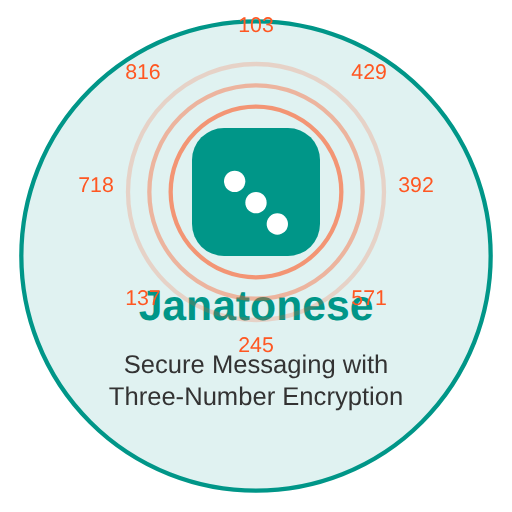
t = 0.00 s
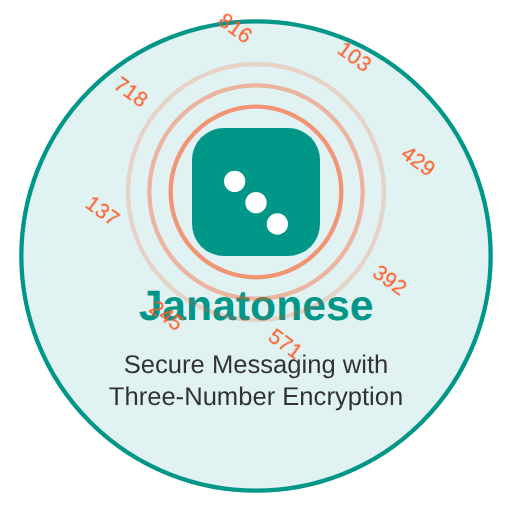
t = 2.00 s
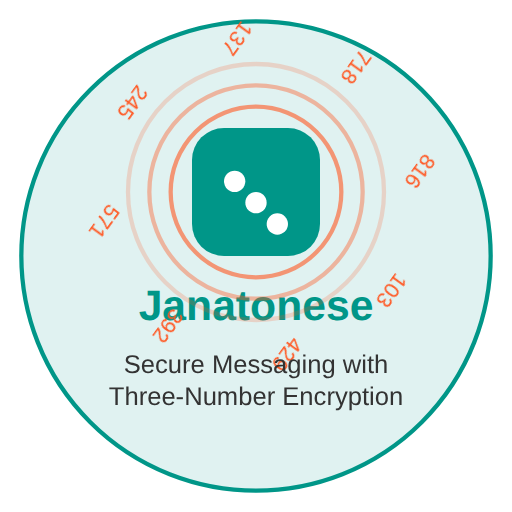
t = 7.00 s

The animated SVG that drew these frames (rendered in a browser with its animation timeline set to each time). Animation: 2 CSS @keyframes rules; frames cover the first 7.00 s, repeats indefinitely.

<?xml version="1.0" encoding="UTF-8"?>
<svg width="240" height="240" viewBox="0 0 240 240" xmlns="http://www.w3.org/2000/svg">
  <!-- Background Shape -->
  <circle cx="120" cy="120" r="110" fill="#e0f2f1" stroke="#009688" stroke-width="2"/>
  
  <!-- Logo/Icon -->
  <g transform="translate(120, 90)">
    <!-- Message App Icon -->
    <rect x="-30" y="-30" width="60" height="60" rx="15" fill="#009688"/>
    <circle cx="-10" cy="-5" r="5" fill="#ffffff"/>
    <circle cx="0" cy="5" r="5" fill="#ffffff"/>
    <circle cx="10" cy="15" r="5" fill="#ffffff"/>
  </g>
  
  <!-- App Name -->
  <text x="120" y="150" font-family="Arial" font-size="20" font-weight="bold" text-anchor="middle" fill="#009688">Janatonese</text>
  
  <!-- Animated Elements -->
  <g class="wave-circle" transform="translate(120, 90)">
    <circle cx="0" cy="0" r="40" fill="none" stroke="#ff5722" stroke-width="2" opacity="0.6"/>
  </g>
  
  <g class="wave-circle" transform="translate(120, 90)">
    <circle cx="0" cy="0" r="50" fill="none" stroke="#ff5722" stroke-width="2" opacity="0.4"/>
  </g>
  
  <g class="wave-circle" transform="translate(120, 90)">
    <circle cx="0" cy="0" r="60" fill="none" stroke="#ff5722" stroke-width="2" opacity="0.2"/>
  </g>
  
  <!-- Encryption Numbers -->
  <g class="rotating-numbers" transform="translate(120, 90) rotate(0)">
    <text x="75" y="0" font-family="Arial" font-size="10" text-anchor="middle" fill="#ff5722">392</text>
    <text x="-75" y="0" font-family="Arial" font-size="10" text-anchor="middle" fill="#ff5722">718</text>
    <text x="0" y="75" font-family="Arial" font-size="10" text-anchor="middle" fill="#ff5722">245</text>
    <text x="0" y="-75" font-family="Arial" font-size="10" text-anchor="middle" fill="#ff5722">103</text>
    <text x="53" y="53" font-family="Arial" font-size="10" text-anchor="middle" fill="#ff5722">571</text>
    <text x="-53" y="-53" font-family="Arial" font-size="10" text-anchor="middle" fill="#ff5722">816</text>
    <text x="53" y="-53" font-family="Arial" font-size="10" text-anchor="middle" fill="#ff5722">429</text>
    <text x="-53" y="53" font-family="Arial" font-size="10" text-anchor="middle" fill="#ff5722">137</text>
  </g>
  
  <!-- Tagline -->
  <text x="120" y="175" font-family="Arial" font-size="12" text-anchor="middle" fill="#333333">Secure Messaging with</text>
  <text x="120" y="190" font-family="Arial" font-size="12" text-anchor="middle" fill="#333333">Three-Number Encryption</text>
  
  <style>
    @keyframes wave {
      0% { transform: translate(120px, 90px) scale(1); opacity: 0.7; }
      100% { transform: translate(120px, 90px) scale(1.5); opacity: 0; }
    }
    
    .wave-circle:nth-child(1) {
      animation: wave 3s infinite;
    }
    
    .wave-circle:nth-child(2) {
      animation: wave 3s infinite;
      animation-delay: 1s;
    }
    
    .wave-circle:nth-child(3) {
      animation: wave 3s infinite;
      animation-delay: 2s;
    }
    
    @keyframes rotate {
      from { transform: translate(120px, 90px) rotate(0deg); }
      to { transform: translate(120px, 90px) rotate(360deg); }
    }
    
    .rotating-numbers {
      animation: rotate 20s linear infinite;
    }
  </style>
</svg>